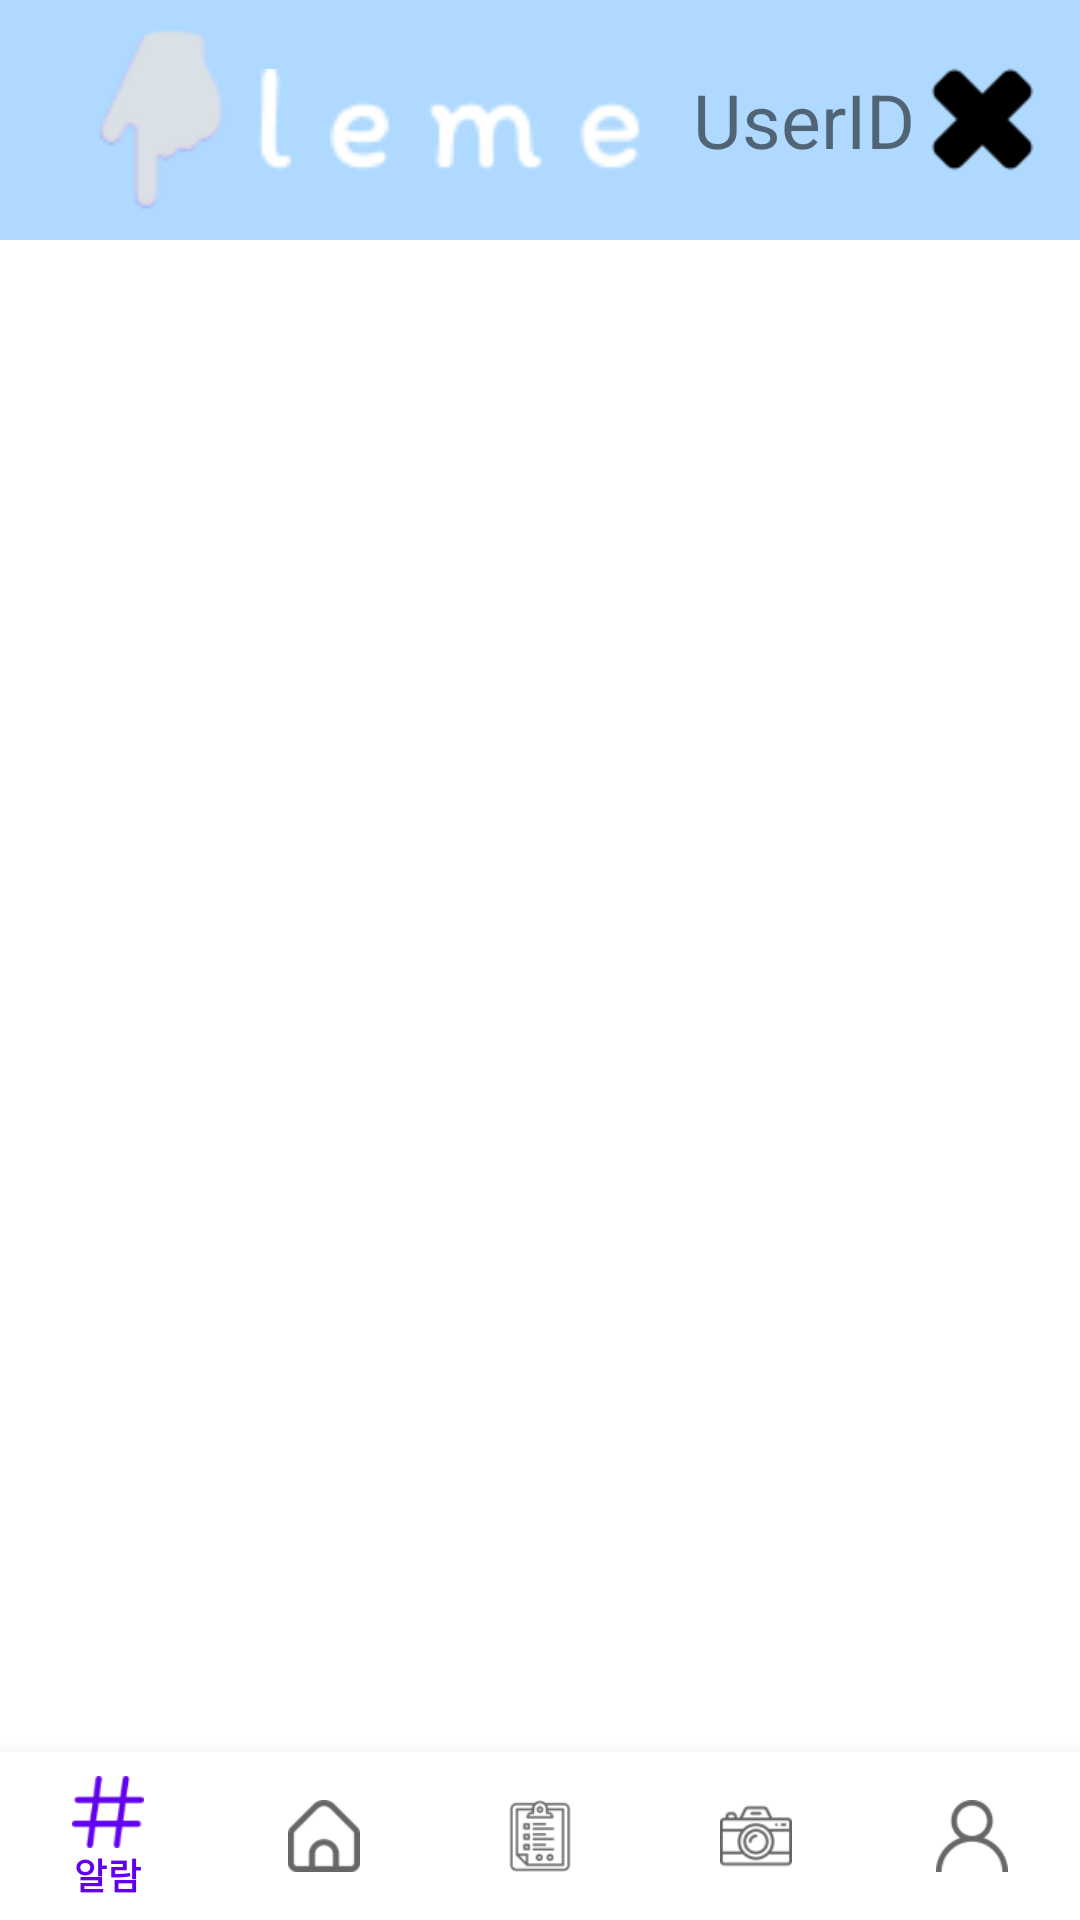

Write the Android layout XML for this screen, with the resource values it uses.
<!-- AndroidManifest.xml: application theme Theme.Pleme -->
<!-- res/layout/activity_main_page1.xml -->
<?xml version="1.0" encoding="utf-8"?>
<RelativeLayout
    xmlns:android="http://schemas.android.com/apk/res/android"
    xmlns:app="http://schemas.android.com/apk/res-auto"
    xmlns:tools="http://schemas.android.com/tools"
    android:layout_width="match_parent"
    android:layout_height="match_parent"
    tools:context=".Main_page1">

    
    <androidx.appcompat.widget.Toolbar
        android:id="@+id/my_toolbar"
        android:background="#AFD9FE"
        android:layout_width="match_parent"
        android:layout_height="wrap_content"
        android:layout_alignParentTop="true">

        <RelativeLayout
            android:id="@+id/constraintLayout"
            android:layout_width="match_parent"
            android:layout_height="80dp">

            <ImageView
                android:id="@+id/toolbar_btn_back"
                android:src="@drawable/ic_arrow_back"
                android:layout_width="35dp"
                android:layout_height="35dp"
                android:layout_centerVertical="true"
                android:layout_alignParentRight="true"
                android:layout_marginRight="15dp"/>
            <TextView
                android:id="@+id/toolbar_username"
                android:text="UserID"
                android:textSize="25sp"
                android:layout_marginRight="5dp"
                android:textColor="@color/colorNavIcon"
                android:gravity="center"
                android:layout_toLeftOf="@+id/toolbar_btn_back"
                android:layout_width="wrap_content"
                android:layout_height="match_parent"/>

            <ImageView
                android:id="@+id/icon_1"
                android:layout_width="78dp"
                android:layout_height="match_parent"
                android:src="@drawable/pic" />

            <ImageView
                android:id="@+id/icon_2"
                android:layout_width="128dp"
                android:layout_height="match_parent"
                android:layout_marginStart="70dp"
                android:src="@drawable/leme" />
        </RelativeLayout>
    </androidx.appcompat.widget.Toolbar>

    <LinearLayout
        android:id="@+id/toolbar_division"
        android:orientation="horizontal"
        android:layout_below="@+id/my_toolbar"
        android:layout_width="match_parent"
        android:layout_height="1dp"></LinearLayout>

    <FrameLayout
        android:id="@+id/main_content"
        android:layout_below="@+id/toolbar_division"
        android:layout_above="@+id/nav_division"
        android:layout_width="match_parent"
        android:layout_height="match_parent"></FrameLayout>

    <LinearLayout
        android:id="@+id/nav_division"
        android:orientation="horizontal"
        android:layout_above="@+id/bottom_navigation"
        android:layout_width="match_parent"
        android:layout_height="1dp"></LinearLayout>

    <com.google.android.material.bottomnavigation.BottomNavigationView
        android:id="@+id/bottom_navigation"
        android:layout_width="match_parent"
        android:layout_height="wrap_content"
        android:layout_alignParentBottom="true"
        app:menu="@menu/bottom_navigation_main"></com.google.android.material.bottomnavigation.BottomNavigationView>
</RelativeLayout>
<!-- resources referenced by this layout -->
<resources>
  <!-- drawable ic_arrow_back: png bitmap (drawable, 1009 bytes) -->
  <!-- drawable leme: png bitmap (drawable, 1018 bytes) -->
  <!-- drawable pic: png bitmap (drawable, 1686 bytes) -->
  <style name="Theme.Pleme" parent="Theme.MaterialComponents.DayNight.DarkActionBar">
          
          <item name="windowNoTitle">true</item>
          <item name="colorPrimary">@color/purple_500</item>
          <item name="colorPrimaryVariant">@color/purple_700</item>
          <item name="colorOnPrimary">@color/white</item>
          
          <item name="colorSecondary">@color/teal_200</item>
          <item name="colorSecondaryVariant">@color/teal_700</item>
          <item name="colorOnSecondary">@color/black</item>
          
          <item name="android:statusBarColor">?attr/colorPrimaryVariant</item>
          
      </style>
  <!-- not gathered from this repository: default colours our renderer supplied (Android Studio template values) -->
  <color name="purple_500">#FF6200EE</color>
  <color name="purple_700">#FF3700B3</color>
  <color name="teal_200">#FF03DAC5</color>
  <color name="teal_700">#FF018786</color>
  <color name="black">#FF000000</color>
  <color name="white">#FFFFFFFF</color>
</resources>
